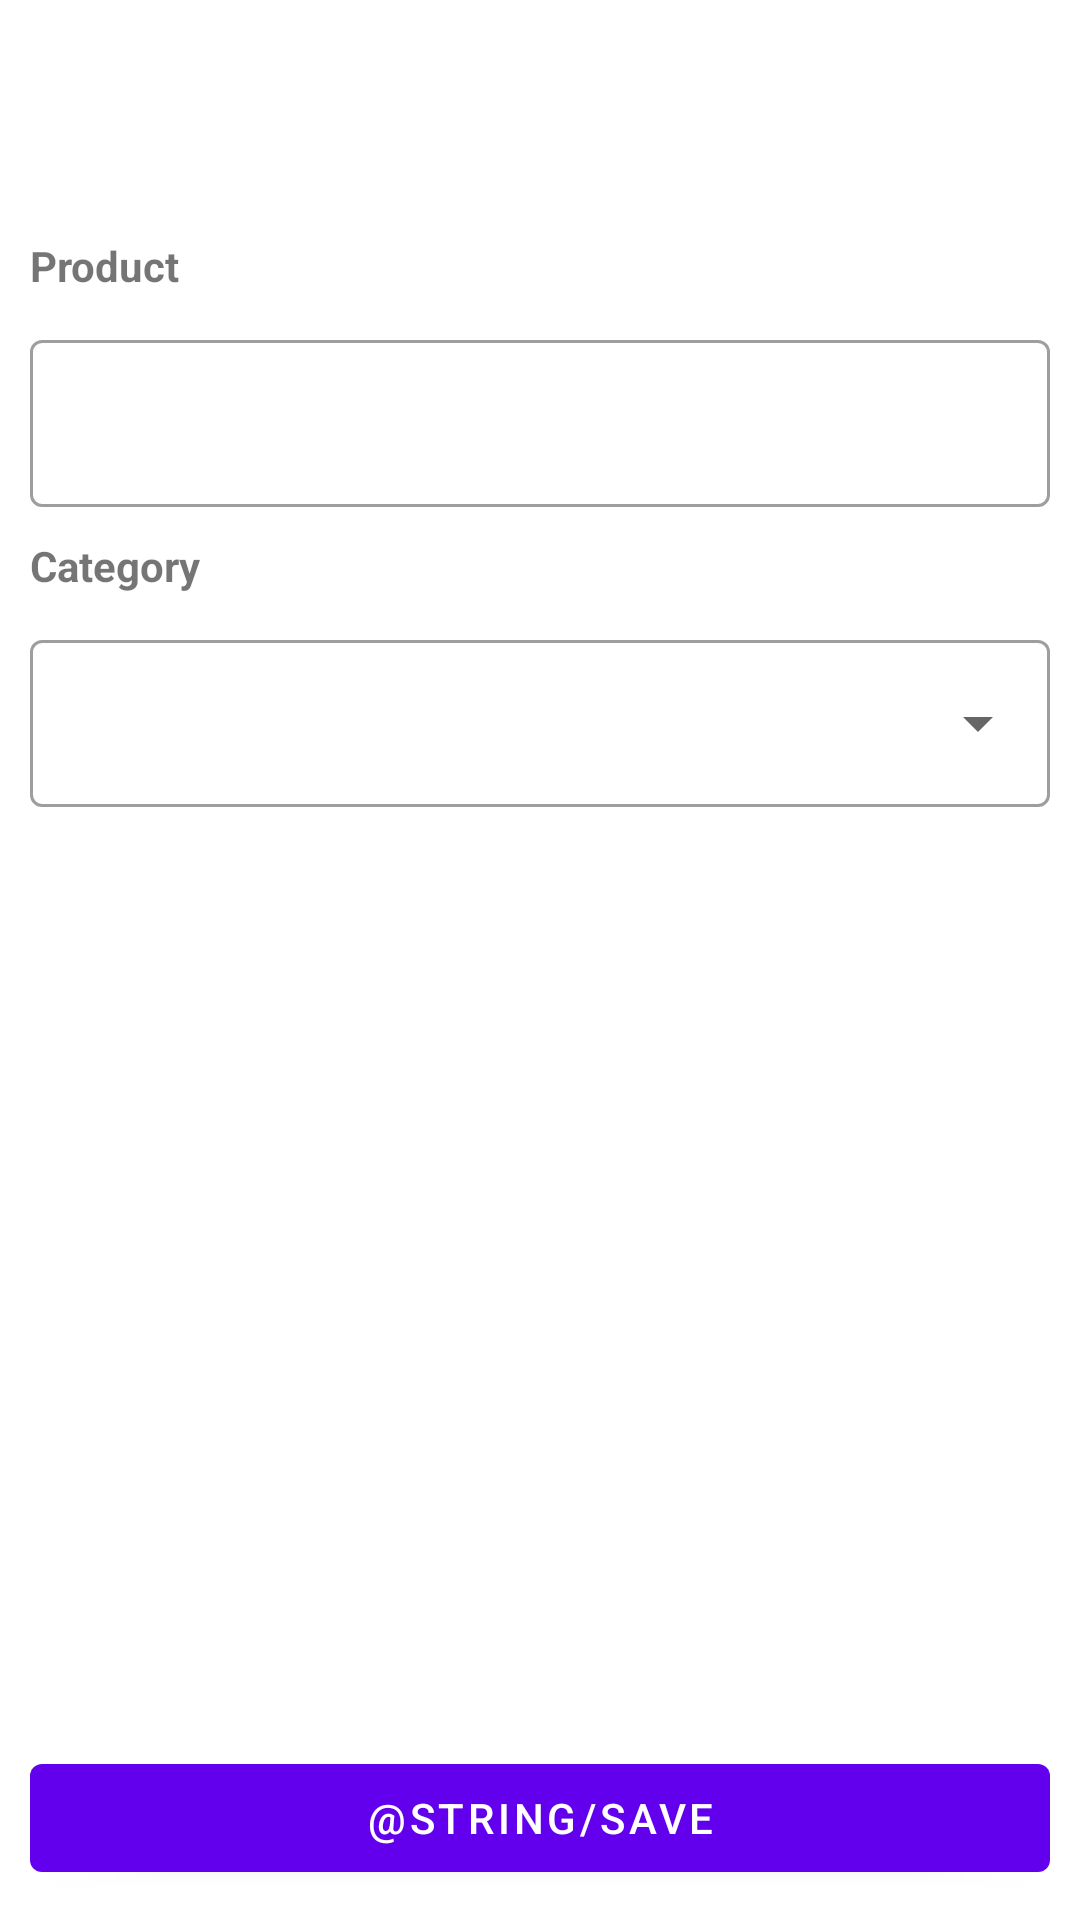

Reconstruct the res/layout file that produces this screen, plus the resources it refers to.
<!-- AndroidManifest.xml: application theme Theme.Tengesani -->
<!-- res/layout/activity_add_product.xml -->
<?xml version="1.0" encoding="utf-8"?>
<androidx.constraintlayout.widget.ConstraintLayout
    xmlns:android="http://schemas.android.com/apk/res/android"
    xmlns:app="http://schemas.android.com/apk/res-auto"
    xmlns:tools="http://schemas.android.com/tools"
    android:layout_width="match_parent"
    android:layout_height="match_parent"
    tools:context=".purchases.ui.AddPurchaseActivity">

    <TextView
        android:id="@+id/date"
        android:layout_width="match_parent"
        android:layout_height="wrap_content"
        android:layout_margin="10dp"
        android:layout_marginTop="50dp"
        android:textStyle="bold"
        app:layout_constraintLeft_toLeftOf="parent"
        app:layout_constraintRight_toRightOf="parent"
        app:layout_constraintTop_toTopOf="parent" />

    <TextView
        android:id="@+id/product"
        android:layout_width="match_parent"
        android:layout_height="wrap_content"
        android:layout_marginBottom="10dp"
        android:layout_marginEnd="10dp"
        android:layout_marginStart="10dp"
        android:layout_marginTop="50dp"
        android:text="Product"
        android:textStyle="bold"
        app:layout_constraintLeft_toLeftOf="parent"
        app:layout_constraintRight_toRightOf="parent"
        app:layout_constraintTop_toBottomOf="@+id/date" />

    <com.google.android.material.textfield.TextInputLayout
        android:id="@+id/textInputLayoutProduct"
        style="@style/Widget.MaterialComponents.TextInputLayout.OutlinedBox"
        android:layout_width="0dp"
        android:layout_height="wrap_content"
        android:layout_margin="10dp"
        app:layout_constraintLeft_toLeftOf="parent"
        app:layout_constraintRight_toRightOf="parent"
        app:layout_constraintTop_toBottomOf="@+id/product">

        <com.google.android.material.textfield.TextInputEditText
            android:id="@+id/outlined_edit_textProduct"
            android:inputType="textCapSentences"
            android:layout_width="match_parent"
            android:layout_height="wrap_content" />

    </com.google.android.material.textfield.TextInputLayout>


    <TextView
        android:id="@+id/category"
        android:layout_width="match_parent"
        android:layout_height="wrap_content"
        android:layout_margin="10dp"
        android:text="Category"
        android:textStyle="bold"
        app:layout_constraintLeft_toLeftOf="parent"
        app:layout_constraintRight_toRightOf="parent"
        app:layout_constraintTop_toBottomOf="@+id/textInputLayoutProduct" />

    <com.google.android.material.textfield.TextInputLayout
        android:id="@+id/categorySpinnerLayout"
        style="@style/Widget.MaterialComponents.TextInputLayout.OutlinedBox.ExposedDropdownMenu"
        android:layout_width="0dp"
        android:layout_height="wrap_content"
        android:layout_margin="10dp"
        app:layout_constraintLeft_toLeftOf="parent"
        app:layout_constraintRight_toRightOf="parent"

        app:layout_constraintTop_toBottomOf="@+id/category">

        <androidx.appcompat.widget.AppCompatAutoCompleteTextView
            android:id="@+id/categoryTextView"
            android:layout_width="match_parent"
            android:layout_height="wrap_content"
            android:clickable="true"
            tools:ignore="KeyboardInaccessibleWidget" />

    </com.google.android.material.textfield.TextInputLayout>



    <com.google.android.material.button.MaterialButton
        android:id="@+id/btnSave"
        android:layout_gravity="center"
        android:layout_marginTop="15sp"
        android:layout_width="0dp"
        android:layout_height="wrap_content"
        android:layout_margin="10dp"
        app:layout_constraintBottom_toBottomOf="parent"
        app:layout_constraintLeft_toLeftOf="parent"
        app:layout_constraintRight_toRightOf="parent"
        android:text="@string/save"
        />

</androidx.constraintlayout.widget.ConstraintLayout>
<!-- resources referenced by this layout -->
<resources>
  <style name="Theme.Tengesani" parent="Theme.MaterialComponents.DayNight.DarkActionBar">
          
          <item name="colorPrimary">@color/purple_500</item>
          <item name="colorPrimaryVariant">@color/purple_700</item>
          <item name="colorOnPrimary">@color/white</item>
          
          <item name="colorSecondary">@color/teal_200</item>
          <item name="colorSecondaryVariant">@color/teal_700</item>
          <item name="colorOnSecondary">@color/black</item>
          
          <item name="android:statusBarColor" tools:targetApi="l">?attr/colorPrimaryVariant</item>
          
      </style>
  <!-- not gathered from this repository: default colours our renderer supplied (Android Studio template values) -->
  <color name="purple_500">#FF6200EE</color>
  <color name="purple_700">#FF3700B3</color>
  <color name="teal_200">#FF03DAC5</color>
  <color name="teal_700">#FF018786</color>
  <color name="black">#FF000000</color>
  <color name="white">#FFFFFFFF</color>
</resources>
